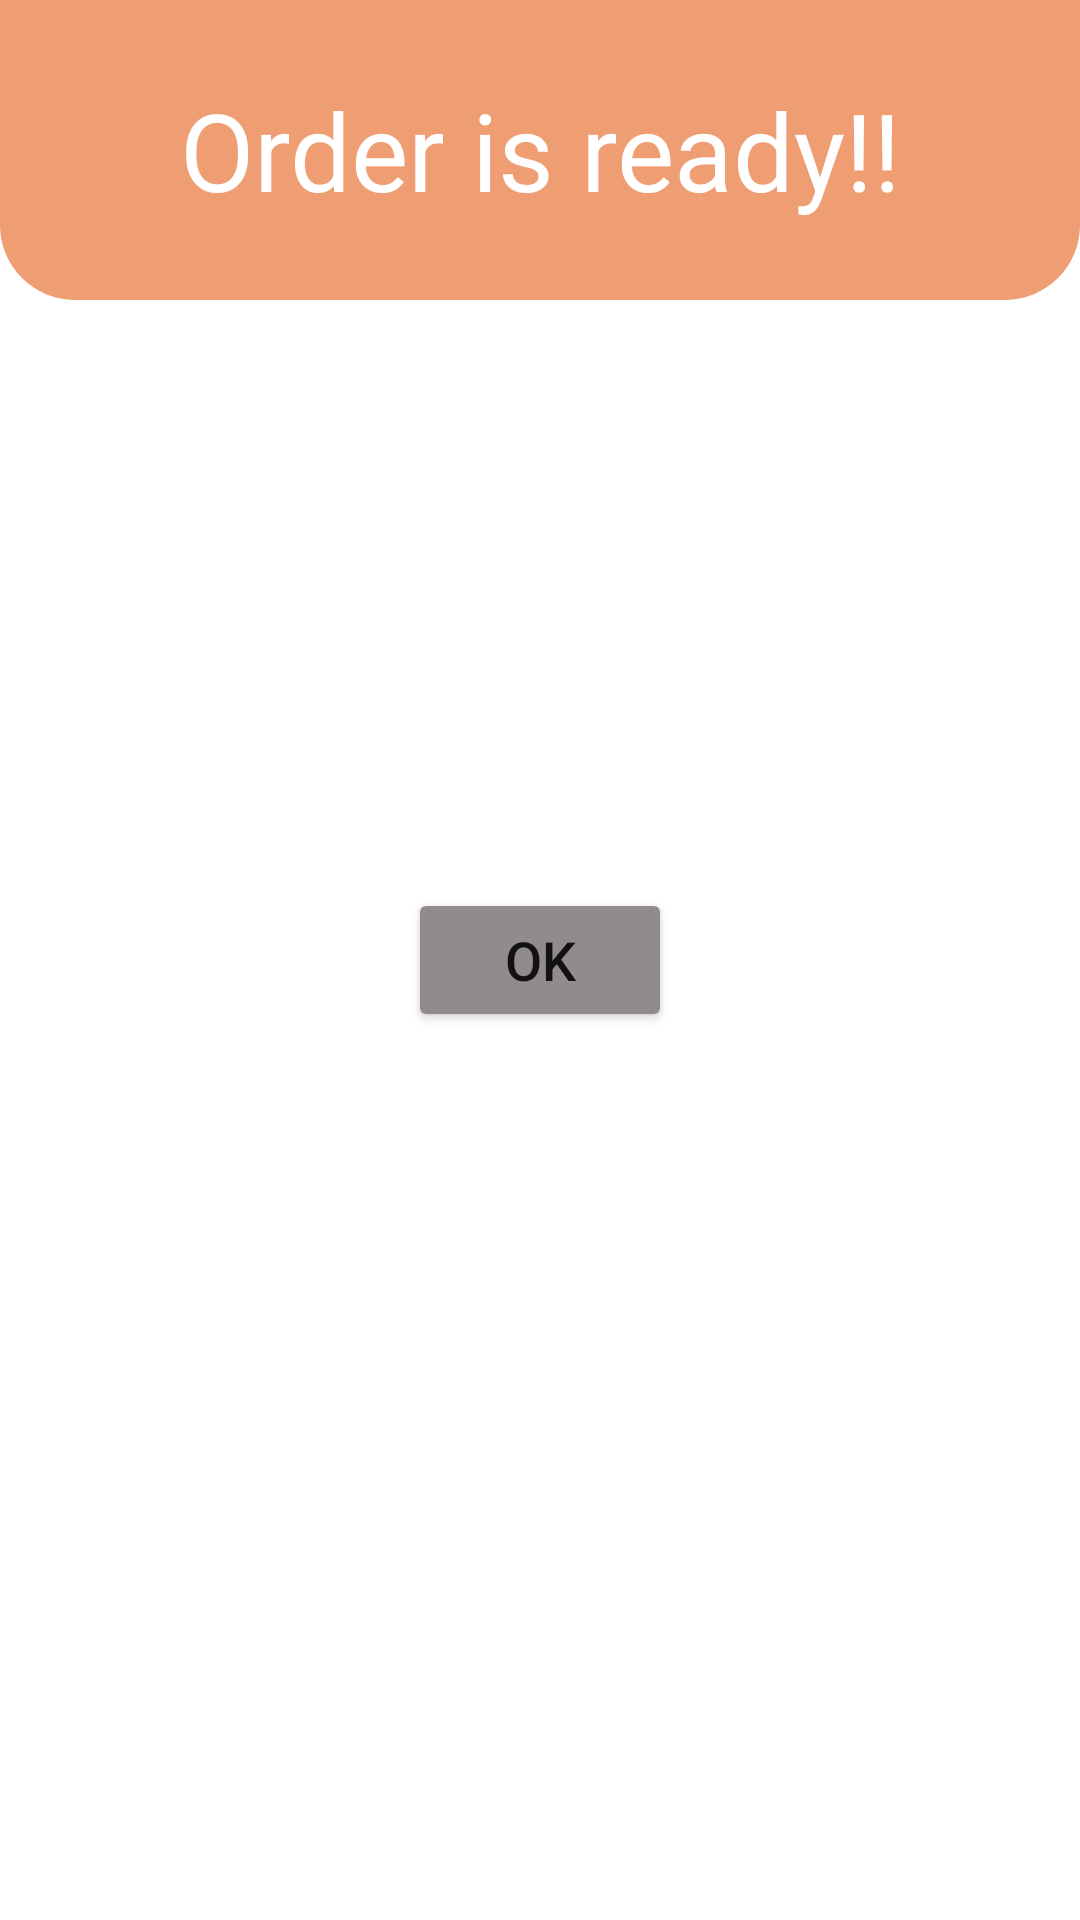

Here is an Android app screen rendered from its layout file. Give the layout XML and the strings, colors and styles it references.
<!-- AndroidManifest.xml: application theme Theme.Sandwich_stand -->
<!-- res/layout/activity_order_ready.xml -->
<?xml version="1.0" encoding="utf-8"?>
<androidx.constraintlayout.widget.ConstraintLayout xmlns:android="http://schemas.android.com/apk/res/android"
    xmlns:app="http://schemas.android.com/apk/res-auto"
    android:layout_width="match_parent"
    android:layout_height="match_parent"
    android:background="@drawable/bg_red_peper">

    <TextView
        android:layout_width="match_parent"
        android:layout_height="100dp"
        android:background="@drawable/orange_bg_rounded_corner"
        android:gravity="center"
        android:text="Order is ready!!"
        android:textColor="@color/white"
        android:textSize="36sp"
        app:layout_constraintEnd_toEndOf="parent"
        app:layout_constraintStart_toStartOf="parent"
        app:layout_constraintTop_toTopOf="parent" />

    <Button
        android:id="@+id/buttonFinishOrder"
        android:layout_width="wrap_content"
        android:layout_height="wrap_content"
        android:backgroundTint="#918B8B"
        android:text="ok"
        android:textSize="18sp"
        app:layout_constraintBottom_toBottomOf="parent"
        app:layout_constraintEnd_toEndOf="parent"
        app:layout_constraintStart_toStartOf="parent"
        app:layout_constraintTop_toTopOf="parent" />

</androidx.constraintlayout.widget.ConstraintLayout>
<!-- resources referenced by this layout -->
<resources>
  <!-- drawable orange_bg_rounded_corner (drawable) -->
  <shape xmlns:android="http://schemas.android.com/apk/res/android">
  
      <solid android:color="#D8EC8D5B" />
      <corners
          android:bottomLeftRadius="25dp"
          android:bottomRightRadius="25dp"/>
  </shape>
  <style name="Theme.Sandwich_stand" parent="Theme.MaterialComponents.DayNight.DarkActionBar">
          
          <item name="colorPrimary">@color/purple_500</item>
          <item name="colorPrimaryVariant">@color/purple_700</item>
          <item name="colorOnPrimary">@color/white</item>
          
          <item name="colorSecondary">@color/teal_200</item>
          <item name="colorSecondaryVariant">@color/teal_700</item>
          <item name="colorOnSecondary">@color/black</item>
          
          <item name="android:statusBarColor" tools:targetApi="l">?attr/colorPrimaryVariant</item>
          
      </style>
  <!-- not gathered from this repository: default colours our renderer supplied (Android Studio template values) -->
  <color name="purple_500">#FF6200EE</color>
  <color name="purple_700">#FF3700B3</color>
  <color name="teal_200">#FF03DAC5</color>
  <color name="teal_700">#FF018786</color>
  <color name="black">#FF000000</color>
  <color name="white">#FFFFFFFF</color>
</resources>
